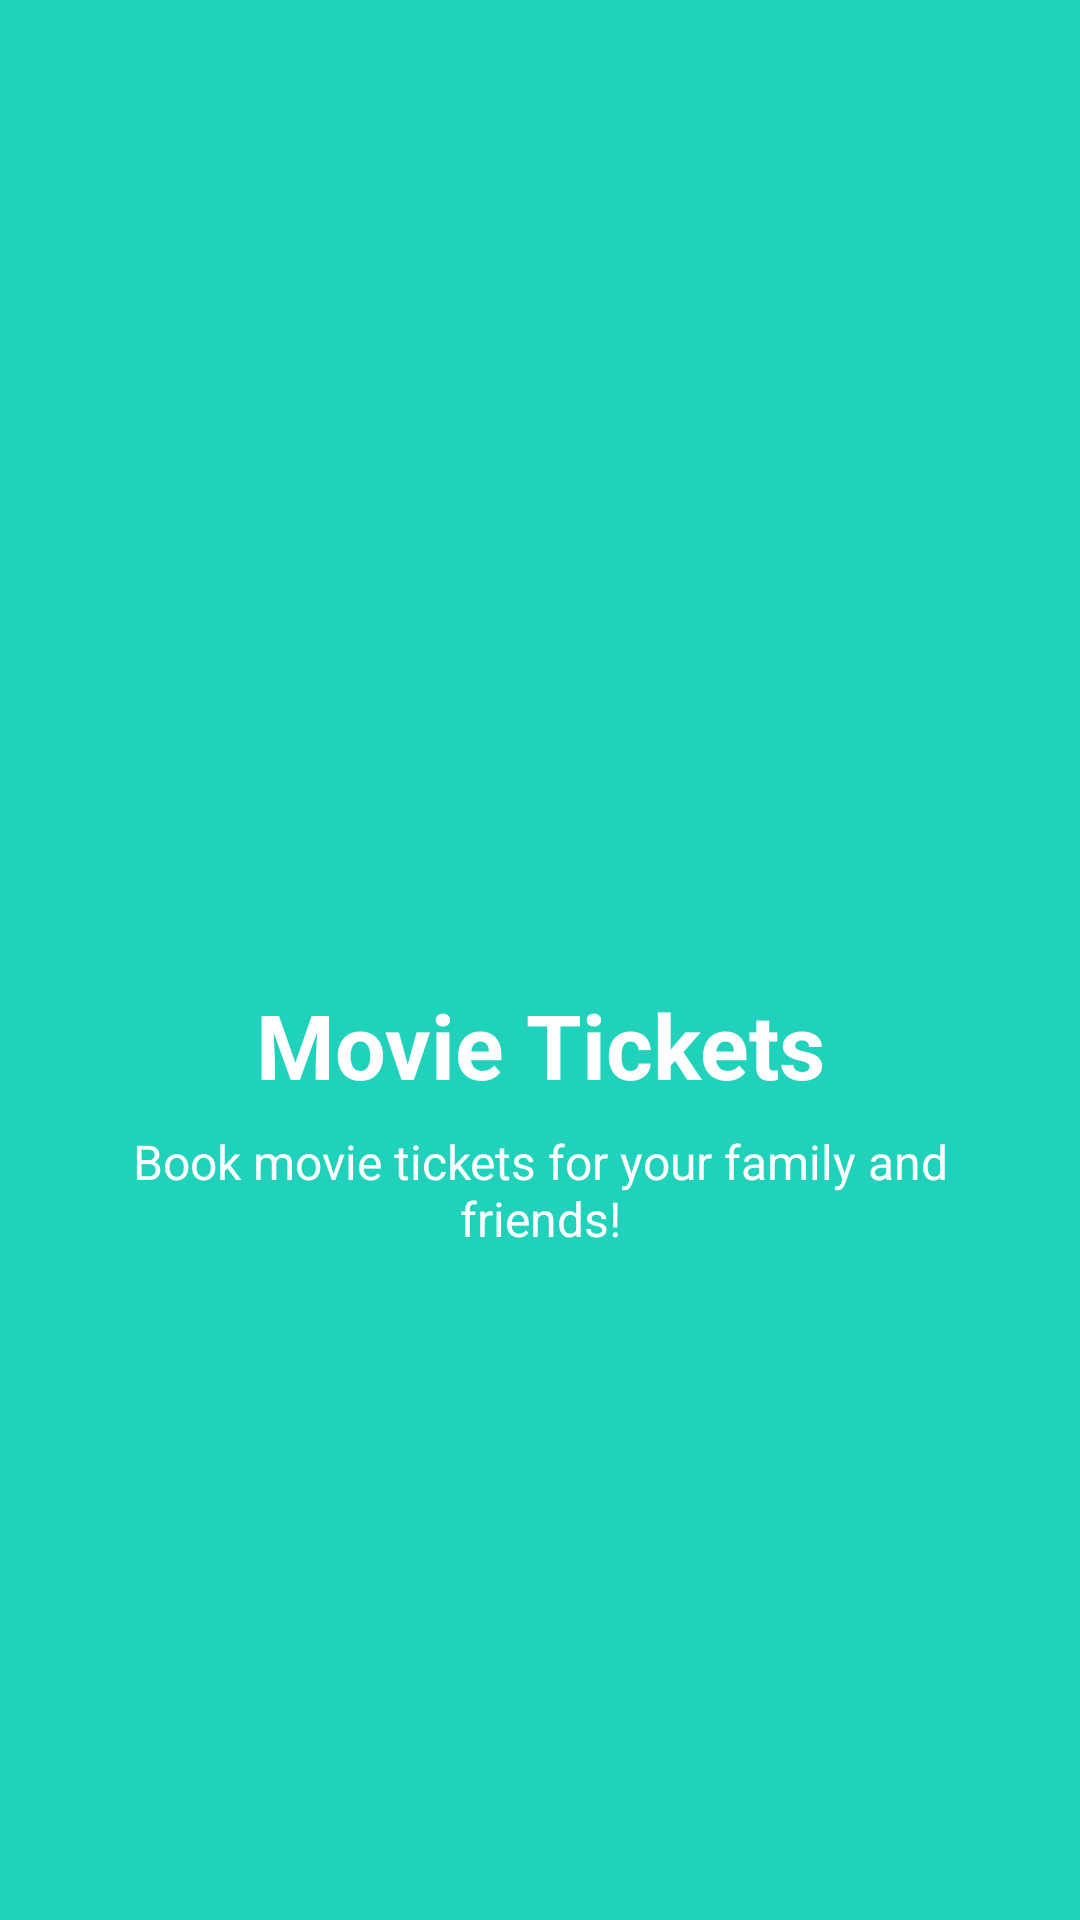

The Android layout XML behind this screen, and the referenced resources:
<!-- AndroidManifest.xml: application theme AppTheme -->
<!-- res/layout/welcome_slide2.xml -->
<?xml version="1.0" encoding="utf-8"?>
<androidx.constraintlayout.widget.ConstraintLayout xmlns:android="http://schemas.android.com/apk/res/android"
    xmlns:app="http://schemas.android.com/apk/res-auto"
    android:id="@+id/relativeLayout"
    android:layout_width="match_parent"
    android:layout_height="match_parent"
    android:background="@color/bg_screen2">


    <ImageView
        android:id="@+id/imageView"
        android:layout_width="wrap_content"
        android:layout_height="wrap_content"
        android:layout_margin="@dimen/marginall"
        android:contentDescription="@string/app_name"
        android:gravity="center"
        android:src="@drawable/ic_movie"
        app:layout_constraintBottom_toBottomOf="parent"
        app:layout_constraintEnd_toEndOf="parent"
        app:layout_constraintStart_toStartOf="parent"
        app:layout_constraintTop_toTopOf="parent" />

    <TextView
        android:id="@+id/textView"
        android:layout_width="wrap_content"
        android:layout_height="wrap_content"
        android:layout_marginTop="@dimen/marginall"
        android:gravity="center"
        android:text="@string/slide_2_title"
        android:textColor="@android:color/white"
        android:textSize="@dimen/slide_title"
        android:textStyle="bold"
        app:layout_constraintEnd_toEndOf="parent"
        app:layout_constraintStart_toStartOf="parent"
        app:layout_constraintTop_toBottomOf="@+id/imageView" />

    <TextView
        android:id="@+id/textView2"
        android:layout_width="wrap_content"
        android:layout_height="wrap_content"
        android:layout_marginTop="@dimen/marginall"
        android:gravity="center"
        android:paddingLeft="@dimen/desc_padding"
        android:paddingRight="@dimen/desc_padding"
        android:text="@string/slide_2_desc"
        android:textColor="@android:color/white"
        android:textSize="@dimen/slide_desc"
        app:layout_constraintStart_toStartOf="parent"
        app:layout_constraintTop_toBottomOf="@+id/textView" />

</androidx.constraintlayout.widget.ConstraintLayout>
<!-- resources referenced by this layout -->
<resources>
  <color name="bg_screen2">#20d2bb</color>
  <dimen name="desc_padding">40dp</dimen>
  <dimen name="marginall">8dp</dimen>
  <dimen name="slide_desc">16sp</dimen>
  <dimen name="slide_title">30sp</dimen>
  <string name="app_name">Intro Slider</string>
  <string name="slide_2_desc">Book movie tickets for your family and friends!</string>
  <string name="slide_2_title">Movie Tickets</string>
  <style name="AppTheme" parent="Theme.MaterialComponents.Light.NoActionBar">
          
          <item name="colorPrimary">@color/colorPrimary</item>
          <item name="colorPrimaryDark">@color/colorPrimaryDark</item>
          <item name="colorAccent">@color/colorAccent</item>
          <item name="android:windowLightStatusBar" tools:targetApi="m">true</item>
          <item name="colorControlActivated">@color/colorPrimary</item>
          <item name="android:textColorPrimary">@android:color/black</item>
          
      </style>
  <color name="colorPrimary">#009688</color>
  <color name="colorPrimaryDark">#00796B</color>
  <color name="colorAccent">#FF4081</color>
</resources>
